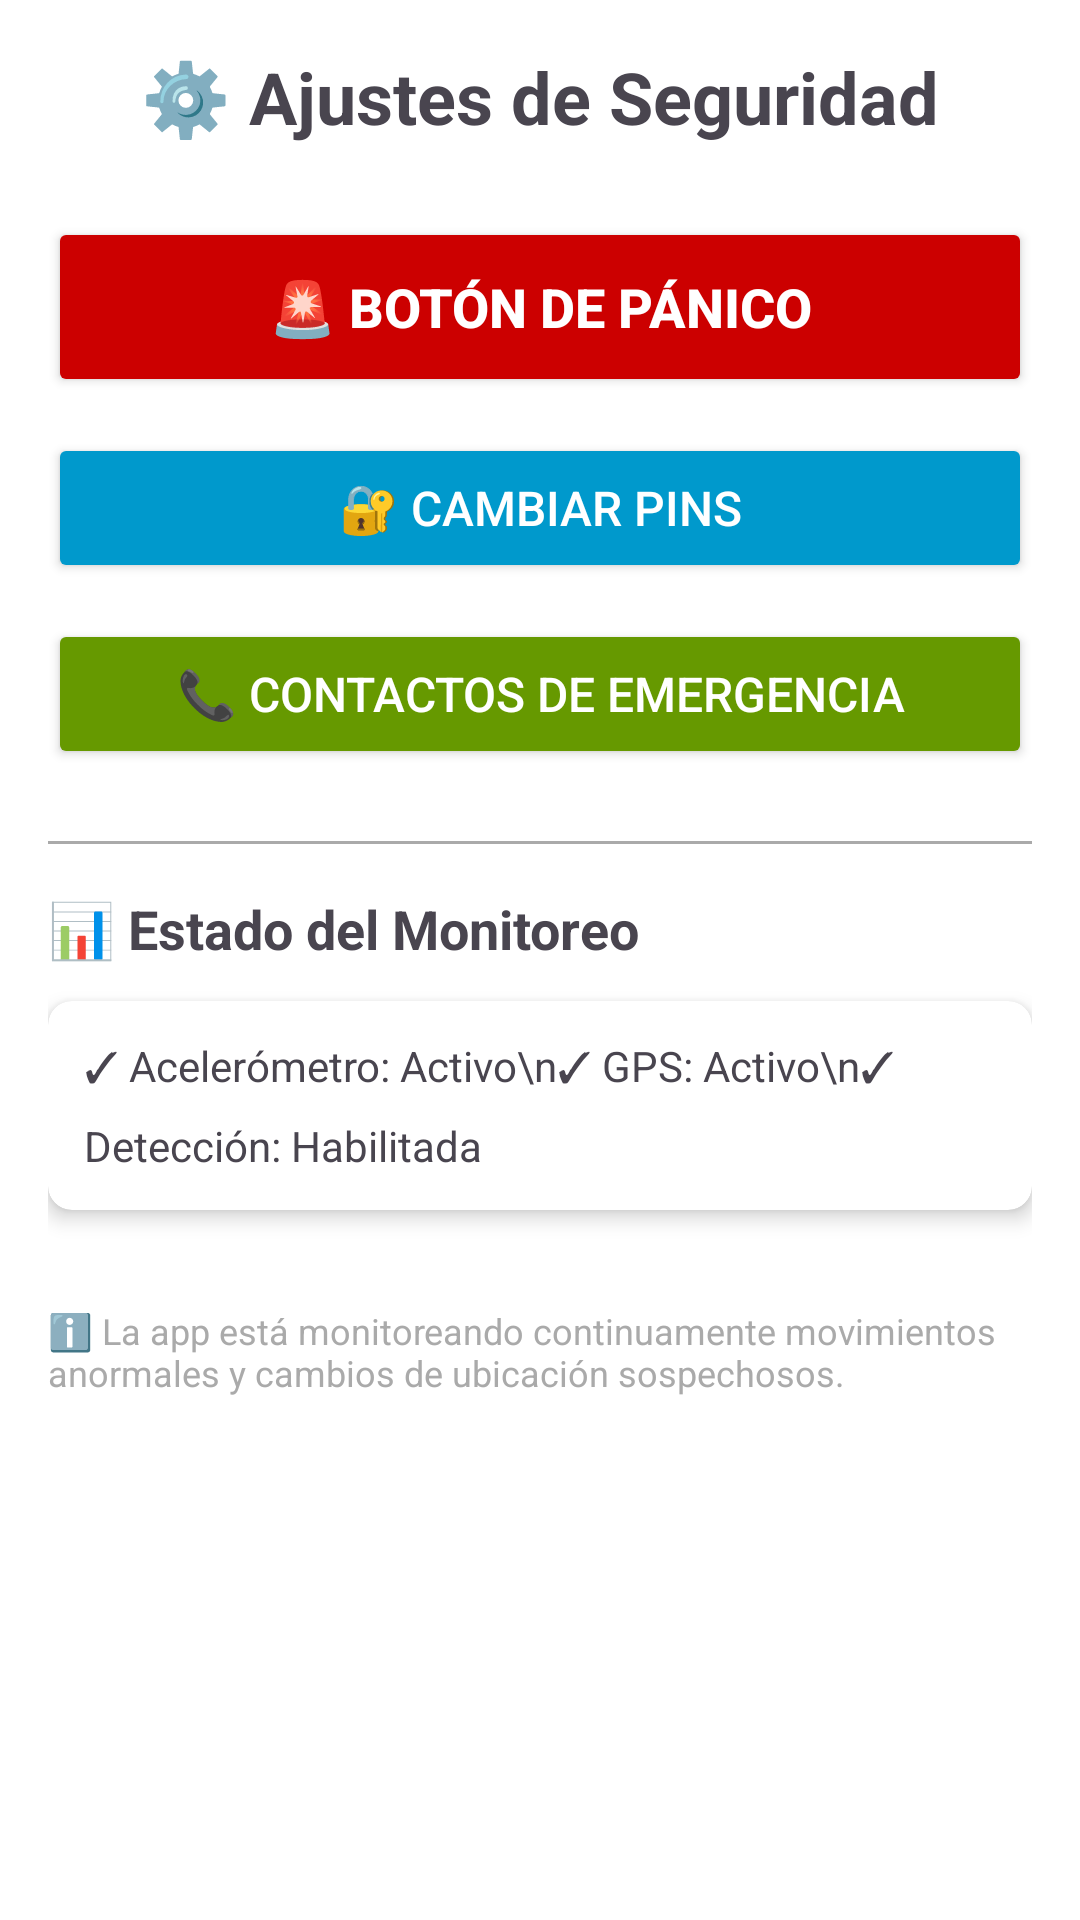

Layout XML and referenced resources for this Android screen:
<!-- AndroidManifest.xml: application theme Theme.GuardiantApp -->
<!-- res/layout/fragment_settings.xml -->
<?xml version="1.0" encoding="utf-8"?>
<LinearLayout xmlns:android="http://schemas.android.com/apk/res/android"
    xmlns:app="http://schemas.android.com/apk/res-auto"
    android:layout_width="match_parent"
    android:layout_height="match_parent"
    android:orientation="vertical"
    android:padding="16dp"
    android:background="@android:color/white">

    
    <TextView
        android:layout_width="match_parent"
        android:layout_height="wrap_content"
        android:text="⚙️ Ajustes de Seguridad"
        android:textSize="24sp"
        android:textStyle="bold"
        android:gravity="center"
        android:layout_marginBottom="24dp" />

    
    <Button
        android:id="@+id/buttonEmergencyLock"
        android:layout_width="match_parent"
        android:layout_height="60dp"
        android:text="🚨 BOTÓN DE PÁNICO"
        android:textSize="18sp"
        android:textStyle="bold"
        android:textColor="@android:color/white"
        android:backgroundTint="@android:color/holo_red_dark"
        android:layout_marginBottom="12dp" />

    
    <Button
        android:id="@+id/buttonChangePins"
        android:layout_width="match_parent"
        android:layout_height="50dp"
        android:text="🔐 Cambiar PINs"
        android:textSize="16sp"
        android:textColor="@android:color/white"
        android:backgroundTint="@android:color/holo_blue_dark"
        android:layout_marginBottom="12dp" />

    
    <Button
        android:id="@+id/buttonEmergencyContacts"
        android:layout_width="match_parent"
        android:layout_height="50dp"
        android:text="📞 Contactos de Emergencia"
        android:textSize="16sp"
        android:textColor="@android:color/white"
        android:backgroundTint="@android:color/holo_green_dark"
        android:layout_marginBottom="24dp" />

    
    <View
        android:layout_width="match_parent"
        android:layout_height="1dp"
        android:background="@android:color/darker_gray"
        android:layout_marginBottom="16dp" />

    
    <TextView
        android:layout_width="match_parent"
        android:layout_height="wrap_content"
        android:text="📊 Estado del Monitoreo"
        android:textSize="18sp"
        android:textStyle="bold"
        android:layout_marginBottom="12dp" />

    
    <androidx.cardview.widget.CardView
        android:layout_width="match_parent"
        android:layout_height="wrap_content"
        app:cardCornerRadius="8dp"
        app:cardElevation="4dp"
        android:layout_marginBottom="16dp">

        <LinearLayout
            android:layout_width="match_parent"
            android:layout_height="wrap_content"
            android:orientation="vertical"
            android:padding="12dp">

            <TextView
                android:id="@+id/textViewMonitoringStatus"
                android:layout_width="match_parent"
                android:layout_height="wrap_content"
                android:text="✓ Acelerómetro: Activo\n✓ GPS: Activo\n✓ Detección: Habilitada"
                android:textSize="14sp"
                android:lineSpacingMultiplier="1.5" />

        </LinearLayout>

    </androidx.cardview.widget.CardView>

    
    <TextView
        android:layout_width="match_parent"
        android:layout_height="wrap_content"
        android:text="ℹ️ La app está monitoreando continuamente movimientos anormales y cambios de ubicación sospechosos."
        android:textSize="12sp"
        android:textColor="@android:color/darker_gray"
        android:layout_marginTop="16dp" />

</LinearLayout>
<!-- resources referenced by this layout -->
<resources>
  <style name="Theme.GuardiantApp" parent="Base.Theme.GuardiantApp" />
  <style name="Base.Theme.GuardiantApp" parent="Theme.Material3.DayNight.NoActionBar">
          
          
      </style>
</resources>
